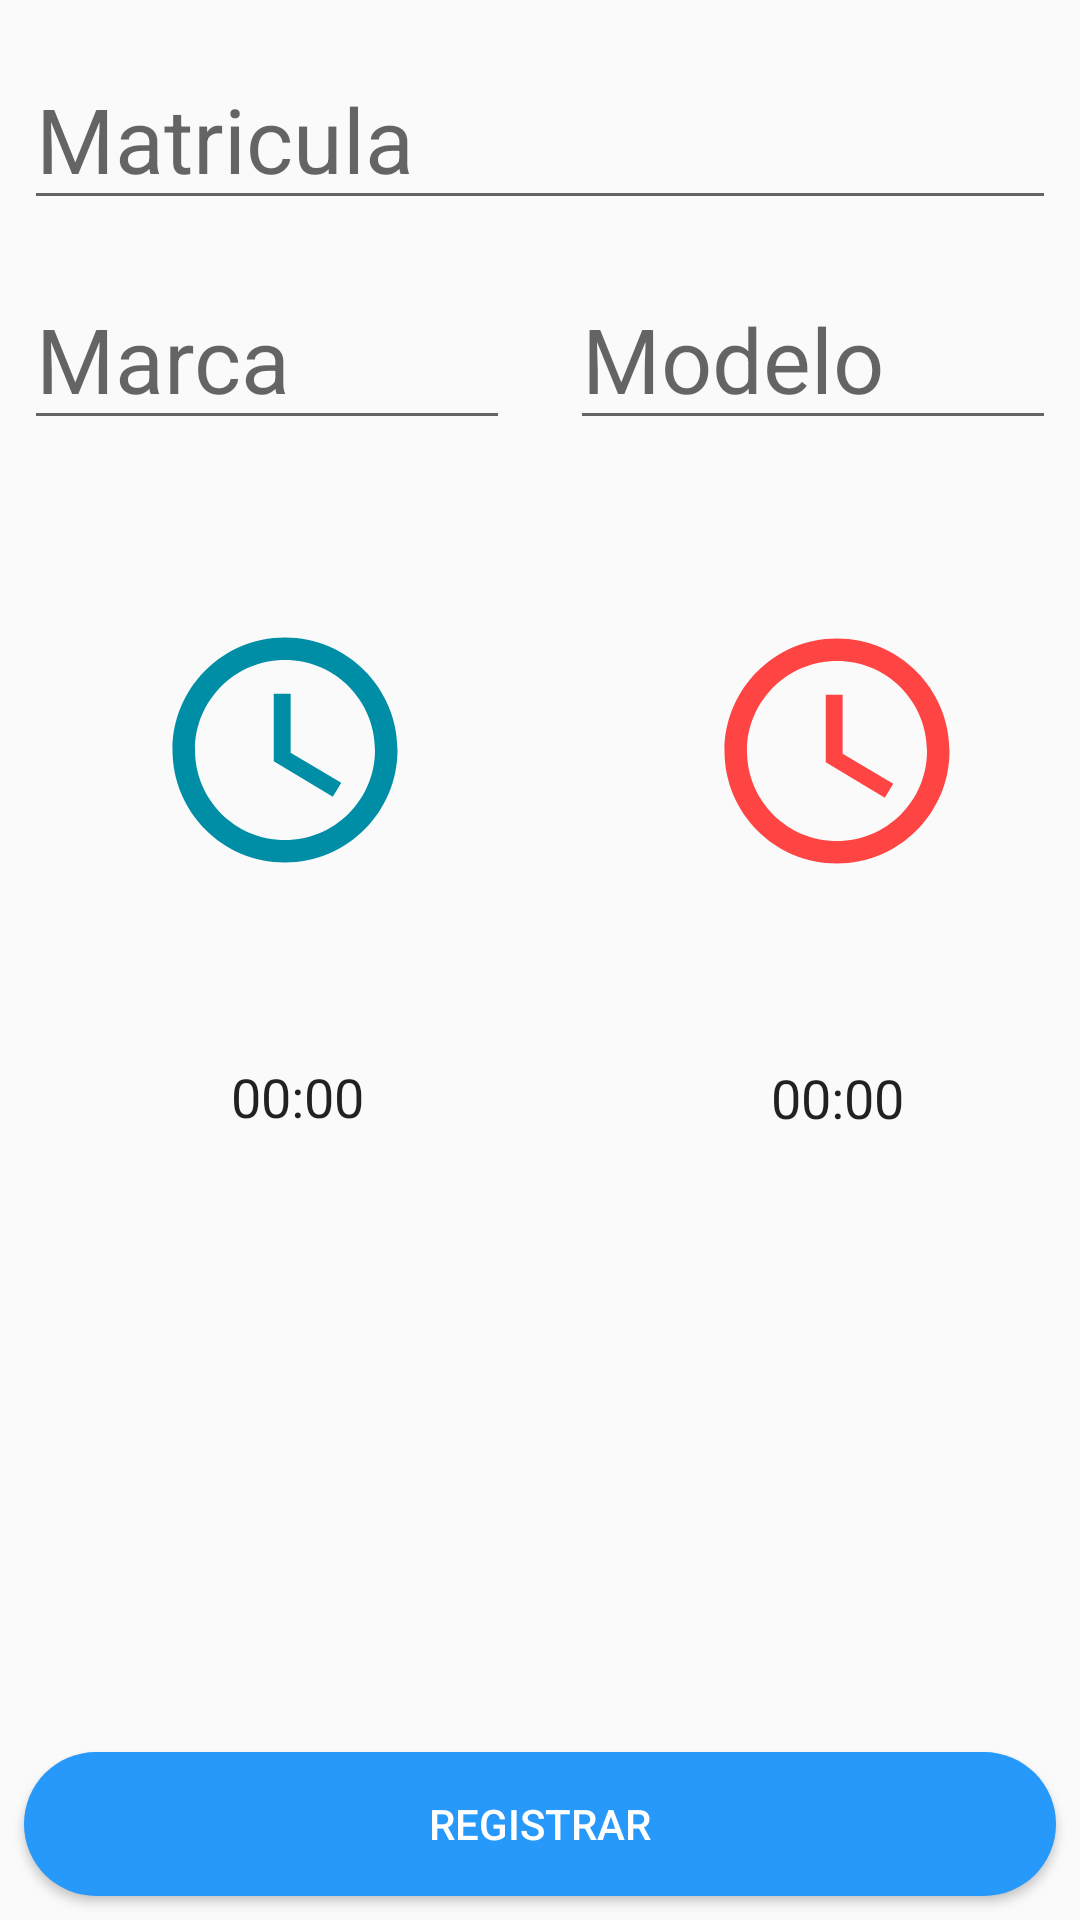

Produce the Android XML layout that renders to this screen, including the resource entries it uses.
<!-- AndroidManifest.xml: application theme AppTheme -->
<!-- res/layout/activity_registro_automovil.xml -->
<?xml version="1.0" encoding="utf-8"?>
<androidx.constraintlayout.widget.ConstraintLayout
        xmlns:android="http://schemas.android.com/apk/res/android"
        xmlns:tools="http://schemas.android.com/tools"
        xmlns:app="http://schemas.android.com/apk/res-auto"
        android:layout_width="match_parent"
        android:layout_height="match_parent"
        tools:context=".RegistroAutomovil">

    <EditText
            android:layout_width="0dp"
            android:layout_height="wrap_content"
            android:inputType="textPersonName"
            android:hint="Marca"
            app:layout_constraintWidth_default="percent"
            app:layout_constraintWidth_percent="0.45"
            android:ems="10"
            android:id="@+id/matricula"
            android:textSize="30sp" android:layout_marginStart="8dp"
            app:layout_constraintStart_toStartOf="parent"
            android:layout_marginTop="16dp" app:layout_constraintTop_toBottomOf="@+id/matricula2"
    />
    <EditText
            android:layout_width="0dp"
            android:layout_height="wrap_content"
            android:inputType="textPersonName"
            android:hint="Modelo"
            app:layout_constraintWidth_default="percent"
            app:layout_constraintWidth_percent="0.45"
            android:ems="10"
            android:id="@+id/modelo"
            android:textSize="30sp"
            android:layout_marginTop="16dp" app:layout_constraintTop_toBottomOf="@+id/matricula2"
            app:layout_constraintEnd_toEndOf="parent" android:layout_marginEnd="8dp"/>
    <EditText
            android:layout_width="0dp"
            android:layout_height="wrap_content"
            android:inputType="textPersonName"
            android:hint="Matricula"
            android:ems="10"
            android:id="@+id/matricula2"
            android:layout_marginTop="16dp"
            app:layout_constraintTop_toTopOf="parent" android:textSize="30sp" android:layout_marginStart="8dp"
            app:layout_constraintStart_toStartOf="parent" android:layout_marginEnd="8dp"
            app:layout_constraintEnd_toEndOf="parent"/>

    <Button
            android:text="Registrar"
            android:layout_width="0dp"
            android:layout_height="wrap_content"
            android:id="@+id/nuevo_registro"
            app:layout_constraintStart_toStartOf="parent"
            android:background="@drawable/bg_boton_redondo_azul"
            android:textColor="?attr/colorBackgroundFloating"
            android:layout_marginBottom="8dp" app:layout_constraintBottom_toBottomOf="parent"
            app:layout_constraintEnd_toEndOf="parent"
            android:layout_marginEnd="8dp" android:layout_marginStart="8dp"/>
    <EditText
            android:layout_width="0dp"
            android:layout_height="wrap_content"
            android:inputType="time"
            android:background="@android:color/transparent"
            android:ems="10"
            app:layout_constraintWidth_default="percent"
            app:layout_constraintWidth_percent="0.45"
            android:id="@+id/sahora"
            android:textSize="18sp" android:text="00:00"
            android:textAlignment="center"
            android:layout_marginTop="8dp"
            app:layout_constraintTop_toBottomOf="@+id/matricula" android:layout_marginBottom="8dp"
            app:layout_constraintBottom_toTopOf="@+id/nuevo_registro" app:layout_constraintVertical_bias="0.501"
            android:visibility="visible" app:layout_constraintEnd_toEndOf="parent"/>
    <EditText
            android:layout_width="0dp"
            android:layout_height="wrap_content"
            android:inputType="time"
            android:background="@android:color/transparent"
            android:ems="10"
            android:id="@+id/enhora"
            android:textSize="18sp" android:text="00:00"
            android:textAlignment="center"
            app:layout_constraintStart_toStartOf="parent" android:layout_marginTop="8dp"
            app:layout_constraintTop_toBottomOf="@+id/matricula" android:layout_marginBottom="8dp"
            app:layout_constraintBottom_toTopOf="@+id/nuevo_registro"
            app:layout_constraintEnd_toStartOf="@+id/sahora"/>
    <ImageView
            android:layout_width="90dp"
            android:layout_height="90dp" app:srcCompat="@drawable/ic_access_time_blue"
            android:id="@+id/imageView"
            android:layout_marginBottom="8dp" app:layout_constraintBottom_toTopOf="@+id/enhora"
            android:layout_marginTop="8dp"
            app:layout_constraintTop_toBottomOf="@+id/matricula"
            app:layout_constraintStart_toStartOf="@+id/enhora" app:layout_constraintEnd_toEndOf="@+id/enhora"
            android:layout_marginEnd="8dp"/>
    <ImageView
            android:layout_width="90dp"
            android:layout_height="90dp" app:srcCompat="@drawable/ic_access_time_red"
            android:id="@+id/reloj2"
            android:layout_marginBottom="8dp" app:layout_constraintBottom_toTopOf="@+id/sahora"
            android:layout_marginTop="8dp" app:layout_constraintTop_toBottomOf="@+id/modelo"
            app:layout_constraintEnd_toEndOf="@+id/sahora" android:layout_marginEnd="8dp"
            app:layout_constraintStart_toEndOf="@+id/enhora" android:layout_marginStart="8dp"/>

</androidx.constraintlayout.widget.ConstraintLayout>
<!-- resources referenced by this layout -->
<resources>
  <!-- drawable bg_boton_redondo_azul (drawable) -->
  <?xml version="1.0" encoding="utf-8"?>
  <shape xmlns:android="http://schemas.android.com/apk/res/android"
         android:shape="rectangle">
  
      <solid android:color="@color/colorBlue"/>
  
      <corners android:radius="150dp"/>
  
  </shape>
  <!-- drawable ic_access_time_blue (drawable) -->
  <vector android:height="24dp" android:tint="#008EA6"
      android:viewportHeight="24.0" android:viewportWidth="24.0"
      android:width="24dp" xmlns:android="http://schemas.android.com/apk/res/android">
      <path android:fillColor="#FF000000" android:pathData="M11.99,2C6.47,2 2,6.48 2,12s4.47,10 9.99,10C17.52,22 22,17.52 22,12S17.52,2 11.99,2zM12,20c-4.42,0 -8,-3.58 -8,-8s3.58,-8 8,-8 8,3.58 8,8 -3.58,8 -8,8zM12.5,7H11v6l5.25,3.15 0.75,-1.23 -4.5,-2.67z"/>
  </vector>
  <!-- drawable ic_access_time_red (drawable) -->
  <vector android:height="24dp" android:tint="@color/colorRed"
      android:viewportHeight="24.0" android:viewportWidth="24.0"
      android:width="24dp" xmlns:android="http://schemas.android.com/apk/res/android">
      <path android:fillColor="#FF000000" android:pathData="M11.99,2C6.47,2 2,6.48 2,12s4.47,10 9.99,10C17.52,22 22,17.52 22,12S17.52,2 11.99,2zM12,20c-4.42,0 -8,-3.58 -8,-8s3.58,-8 8,-8 8,3.58 8,8 -3.58,8 -8,8zM12.5,7H11v6l5.25,3.15 0.75,-1.23 -4.5,-2.67z"/>
  </vector>
  <style name="AppTheme" parent="Theme.AppCompat.Light.DarkActionBar">
          
          <item name="colorPrimary">@color/colorPrimary</item>
          <item name="colorPrimaryDark">@color/colorPrimaryDark</item>
          <item name="colorAccent">@color/colorAccent</item>
          <item name="colorButtonNormal">@color/colorBlue</item>
      </style>
  <color name="colorBlue"> #2699FB</color>
  <color name="colorRed"> @android:color/holo_red_light</color>
  <color name="colorPrimary">#0047ab</color>
  <color name="colorPrimaryDark">#00574B</color>
  <color name="colorAccent">#D81B60</color>
</resources>
